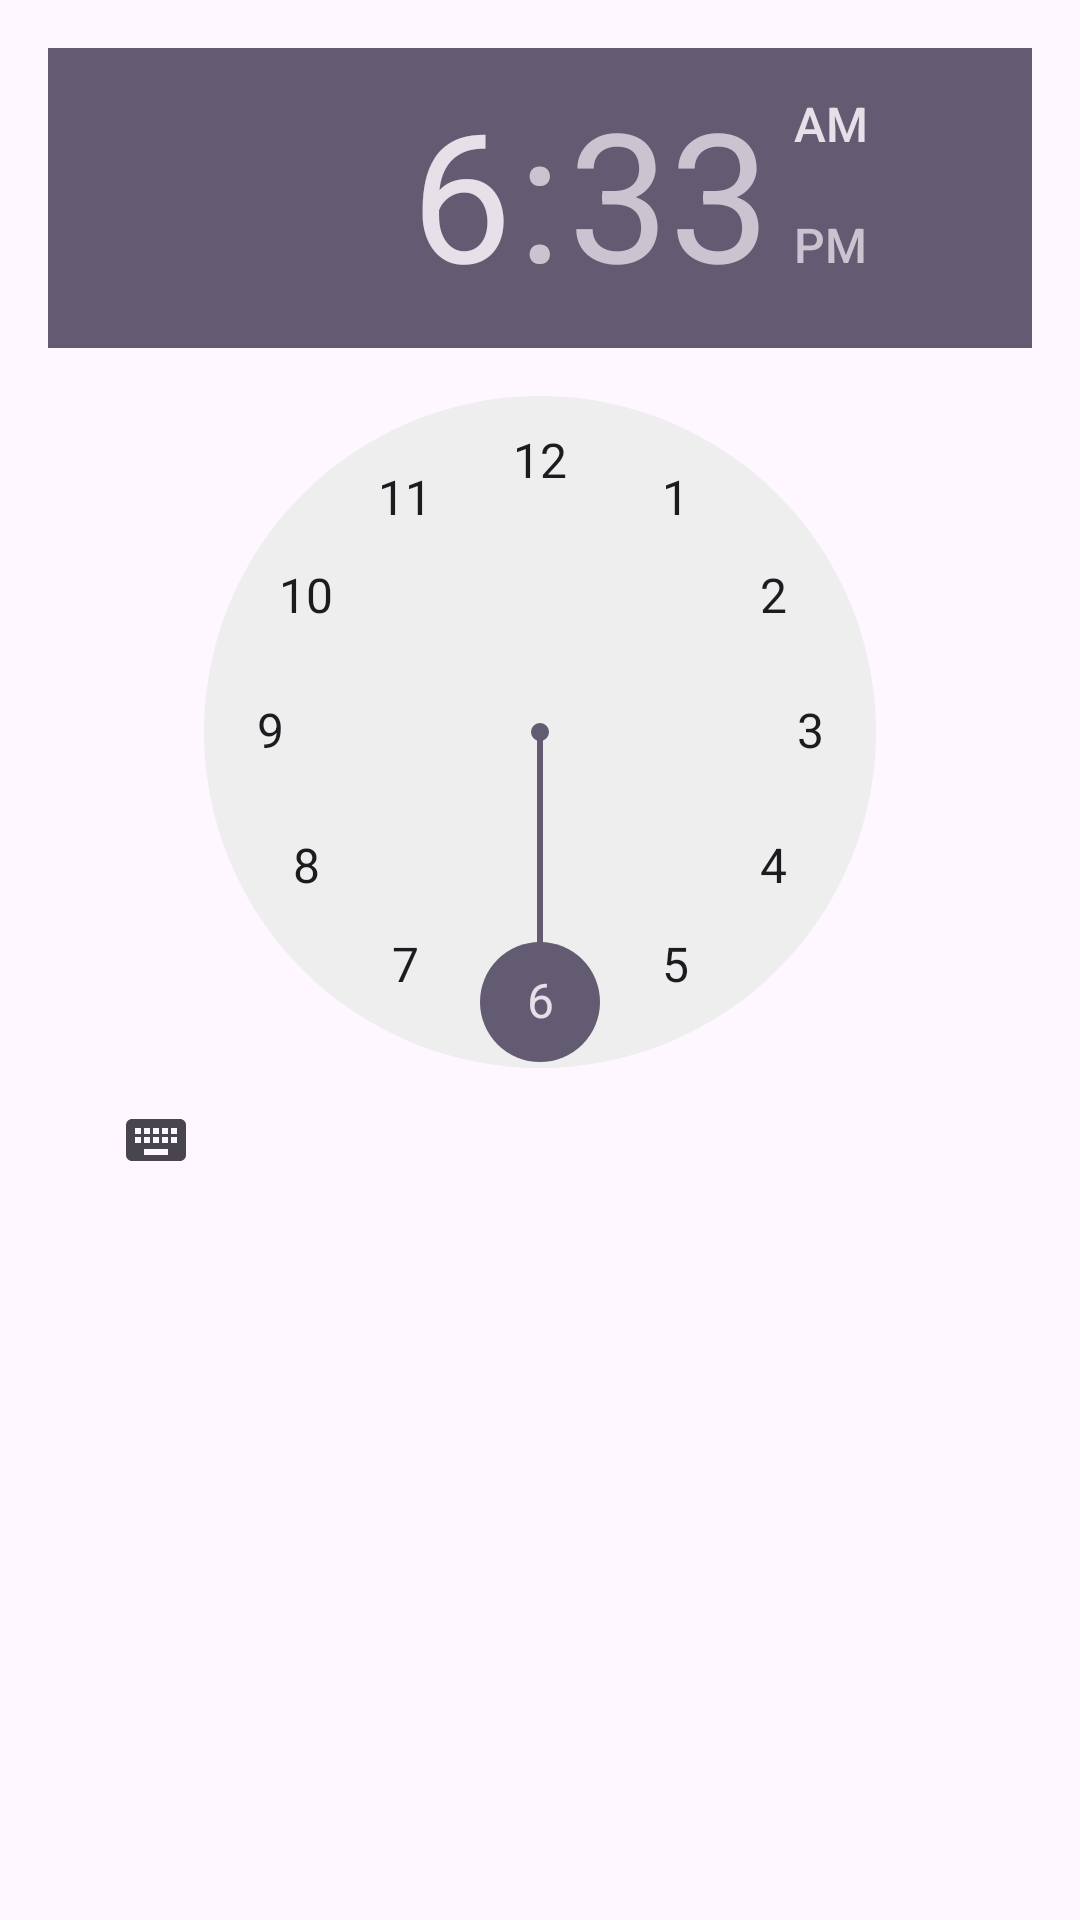

Layout XML and referenced resources for this Android screen:
<!-- AndroidManifest.xml: application theme Theme.PartyPalPro -->
<!-- res/layout/dialog_time_picker.xml -->
<?xml version="1.0" encoding="utf-8"?>
<LinearLayout xmlns:android="http://schemas.android.com/apk/res/android"
    android:layout_width="wrap_content"
    android:layout_height="wrap_content"
    android:orientation="vertical"
    android:padding="16dp">

    <TimePicker
        android:id="@+id/timePicker"
        android:layout_width="wrap_content"
        android:layout_height="wrap_content"
        android:layout_gravity="center"/>

</LinearLayout>
<!-- resources referenced by this layout -->
<resources>
  <style name="Theme.PartyPalPro" parent="Base.Theme.PartyPalPro" />
  <style name="Base.Theme.PartyPalPro" parent="Theme.Material3.DayNight">
          
          
      </style>
</resources>
